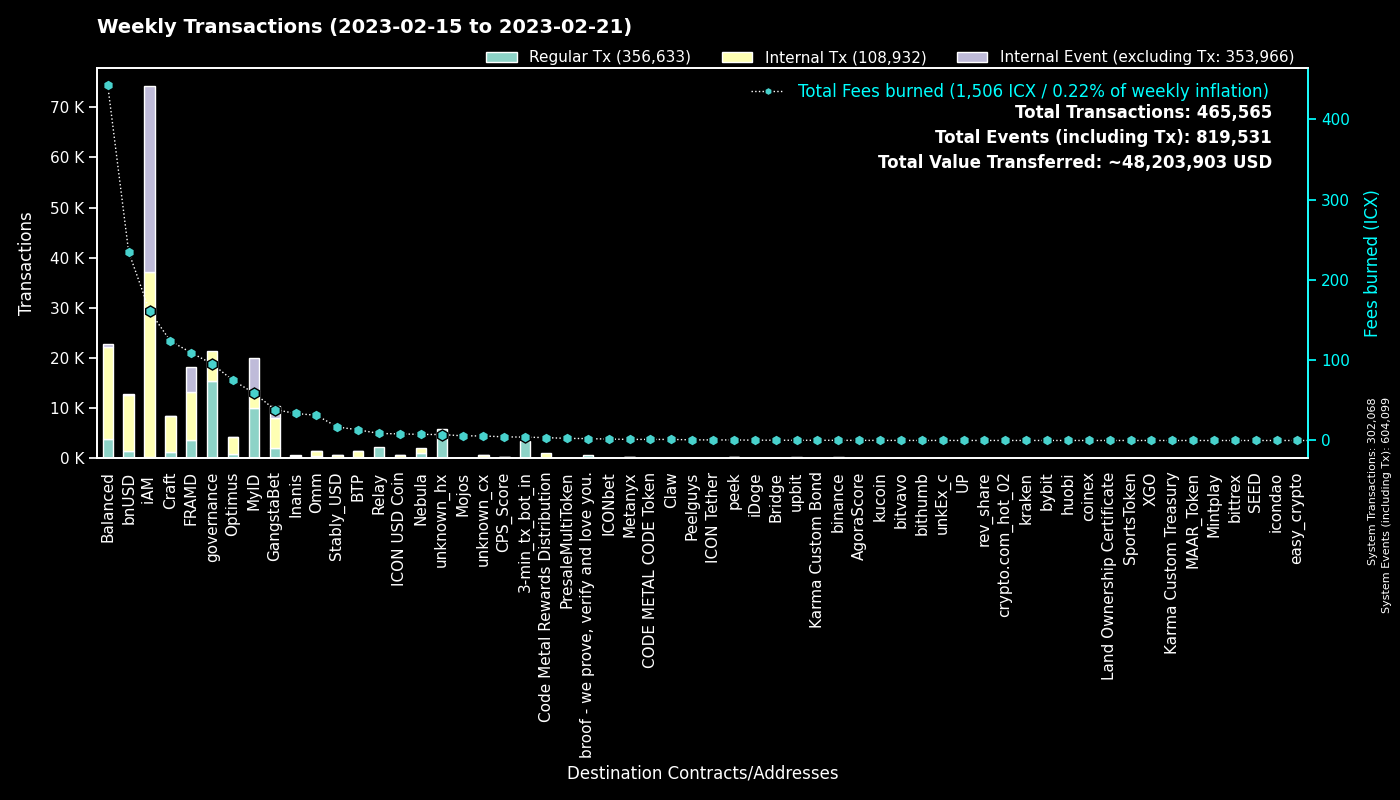

The data file committed next to this chart (first rows):
to, Fees burned, Regular Tx, to_def, Internal Tx, Internal Event (excluding Tx), group
0, 0.0, 302024, System, 44, 302031, System
cx00000000000000000000000000000000000000…, 95.4, 15414, governance, 5926, 0, governance
cx9e3cadcc1a4be3323ea23371b84575abb32703…, 13.2, 6425, MyID_1, 0, 6425, MyID
cx2aa9b28a657e3121b75d3d4fe65e569398645d…, 63.6, 3387, FRAMD Token, 5113, 468, FRAMD
hx11de4e28be4845de3ea392fd8d758655bf766c…, 4.199, 3359, 3-min_tx_bot_in, 0, 0, 3-min_tx_bot_in
cx694e8c9f1a05c8c3719f30d46b97697960e428…, 27.67, 2944, MyID_2, 2944, 0, MyID
cxca5faa5a71d986a2e84dd7e6f5ff791d29901e…, 8.731, 2172, Relay_4, 0, 0, Relay
cxe5c2c460364acc5f8c1d5ca925930043d8d9c9…, 7.115, 1502, GangstaBet Crown, 1611, 0, GangstaBet
cx88fd7df7ddff82f7cc735c871dc519838cb235…, 235, 1424, bnUSD, 11191, 114, bnUSD
cx66d4d90f5f113eba575bf793570135f9b10cec…, 50.42, 871, balanced_loans, 2676, 263, Balanced
cx2609b924e33ef00b648a409245c7ea394c4678…, 81.02, 822, balanced_sicx, 4429, 54, Balanced
cx69bcdf1753472c1444188ec3f5188657e30c83…, 2.353, 743, broof - we prove, verify and love you., 0, 0, broof - we prove, verify and love you.
cxba62bb61baf8dd8b6a04633fe33806547785a0…, 18.29, 595, MyID_3, 592, 0, MyID
cx85954d0dae92b63bf5cba03a59ca4ffe687bad…, 4.488, 583, NebulaMultiToken, 606, 0, Nebula
cx7ecb16e4c143b95e01d05933c17cb986cfe618…, 79.11, 581, CraftRewards, 4002, 39, Craft
cxa0af3165c08318e988cb30993b3048335b94af…, 39.72, 552, balanced_dex, 1734, 0, Balanced
cxaa99a164586883eed0322d62a31946dfa9491f…, 50.92, 421, optimus_rewards, 1380, 14, Optimus
cxf61cd5a45dc9f91c15aa65831a30a90d59a096…, 62, 389, balanced_baln, 2498, 180, Balanced
hxb568381d35d3e7a6383200e8a0d30310af20b9…, 0.4612, 369, unknown_hx, 0, 0, unknown_hx
cx10d59e8103ab44635190bd4139dbfd682fa2d0…, 32.65, 323, balanced_rewards, 1205, 0, Balanced
cxcb455f26a2c01c686fa7f30e1e3661642dd53c…, 14.69, 310, omm_lending, 0, 0, Omm
cx2dc662031f3d62bcdba4f63e9bf827767c8475…, 4.75, 303, GangstaBet Skill, 2155, 2213, GangstaBet
cx14002628a4599380f391f708843044bc93dce2…, 160.4, 295, iAM Div, 36870, 36974, iAM
cx2e6d0fc0eca04965d06038c8406093337f085f…, 41.14, 294, Craft, 1930, 12, Craft
cx203d9cd2a669be67177e997b8948ce2c35caff…, 56.51, 285, balanced_dividends, 2991, 59, Balanced
cx57d7acf8b5114b787ecdd99ca460c2272e4d91…, 2.332, 277, NebulaPlanetToken, 374, 0, Nebula
cx9c4698411c6d9a780f605685153431dcda0460…, 2.028, 249, Auction, 807, 2, Craft
cxe971c0a92c58db502e4a224efc6ba311eb1c17…, 31.05, 220, Inanis Treasury, 211, 47, Inanis
cx21e94c08c03daee80c25d8ee3ea22a20786ec2…, 41.51, 213, Balanced Router, 2430, 93, Balanced
cx44250a12074799e26fdeee75648ae47e2cc842…, 60.68, 212, balanced_governance, 5, 0, Balanced
cx334db6519871cb2bfd154cec0905ced4ea142d…, 0.8921, 210, unknown_cx, 0, 0, unknown_cx
cxcc711062b732ed14954008da8a5b5193b4d486…, 0.3108, 168, peek_1, 0, 0, peek
hxc4193cda4a75526bf50896ec242d6713bb6b02…, 0.2038, 163, binance_hot, 0, 0, binance
cx30f18d26f45d990112a4cd4825c0b79af73aac…, 45.74, 158, Yetis, 4588, 4574, FRAMD
cx5b5a03cb525a1845d0af3a872d525b18a810ac…, 6.202, 137, btp-0x38.bsc-BTCB, 596, 33, BTP
cx32743b6f4588f5c1b025c5bb732ac623493654…, 0.9195, 134, Craft, 205, 40, Craft
cx7b1843b7ef5368a080ccf59c0a9d1bdec474f9…, 5.247, 132, optimus_dividends, 936, 0, Optimus
cxbb2871f468a3008f80b08fdde5b8b951583acf…, 16.84, 122, Stably_USD, 528, 1, Stably_USD
cx785d504f44b5d2c8dac04c5a1ecd75f18ee57d…, 14.55, 117, Finance Token, 654, 15, Optimus
cx943cf4a4e4e281d82b15ae0564bbdcbf8114b3…, 0.7683, 110, NebulaSpaceshipToken, 156, 0, Nebula
cx6139a27c15f1653471ffba0b4b88dc15de7e32…, 19.94, 107, gangstabet_token, 1400, 40, GangstaBet
cx28b2ec885b50c8a93da752f2d0467a67127a70…, 6.362, 105, CROWN, 648, 9, GangstaBet
cx288d13e1b63563459a2ac6179f237711f6851c…, 5.646, 99, btp-0x38.bsc-ETH, 423, 30, BTP
hxbb984f278abd66ae2155edbd91f8c87ce98411…, 0.1225, 98, kucoin, 0, 0, kucoin
cx8683d50b9f53275081e13b64fba9d6a56b7c57…, 0.3376, 89, gangstabet_trade, 99, 0, GangstaBet
cxae3034235540b924dfcc1b45836c293dcc82bf…, 8.26, 88, ICON USD Coin, 559, 8, ICON USD Coin
cx8dc674ce709c518bf1a6058a2722a59f94b6fb…, 1.634, 69, Balanced StakedLP, 204, 0, Balanced
hxa390d24fdcba68515b492ffc553192802706a1…, 0.08125, 65, bitvavo_hot, 0, 0, bitvavo
hx133323c2e990994816b548a9e7eb080a5eac80…, 0.07875, 63, unknown_hx, 0, 0, unknown_hx
hx58c8c447e4e9fbcfea8af878260940b83ca9f4…, 0.06625, 53, unknown_hx, 0, 0, unknown_hx
hx85532472e789802a943bd34a8aeb86668bc232…, 0.065, 52, unkEx_c_01, 0, 0, unkEx_c
hx6d14b2b77a9e73c5d5804d43c7e3c3416648ae…, 0.06375, 51, bithumb_03, 0, 0, bithumb
hx4a01996877ac535a63e0107c926fb60f1d33c5…, 0.06, 48, upbit_hot_03, 0, 0, upbit
cxcaef4255ec5cb784594655fa5ff62ce09a4f8d…, 0.363, 46, peek_3, 46, 0, peek
cx2d86ce51600803e187ce769129d1f6442bcefb…, 0.4303, 45, CraftStaked, 84, 0, Craft
hxba44340c3418f502904edeab57d5ddbf0f5bf9…, 0.05125, 41, unknown_hx, 0, 0, unknown_hx
cx1a29259a59f463a67bb2ef84398b30ca56b583…, 8.425, 41, omm_token, 325, 23, Omm
hxfdb57e23c32f9273639d6dda45068d85ee43fe…, 0.04875, 39, upbit_hot_02, 0, 0, upbit
hx8d28bc4d785d331eb4e577135701eb388e9a46…, 0.04875, 39, upbit_hot_04, 0, 0, upbit
cx82c8c091b41413423579445032281bca5ac14f…, 0.1609, 39, Craft, 35, 6, Craft
... 1,698 more rows
